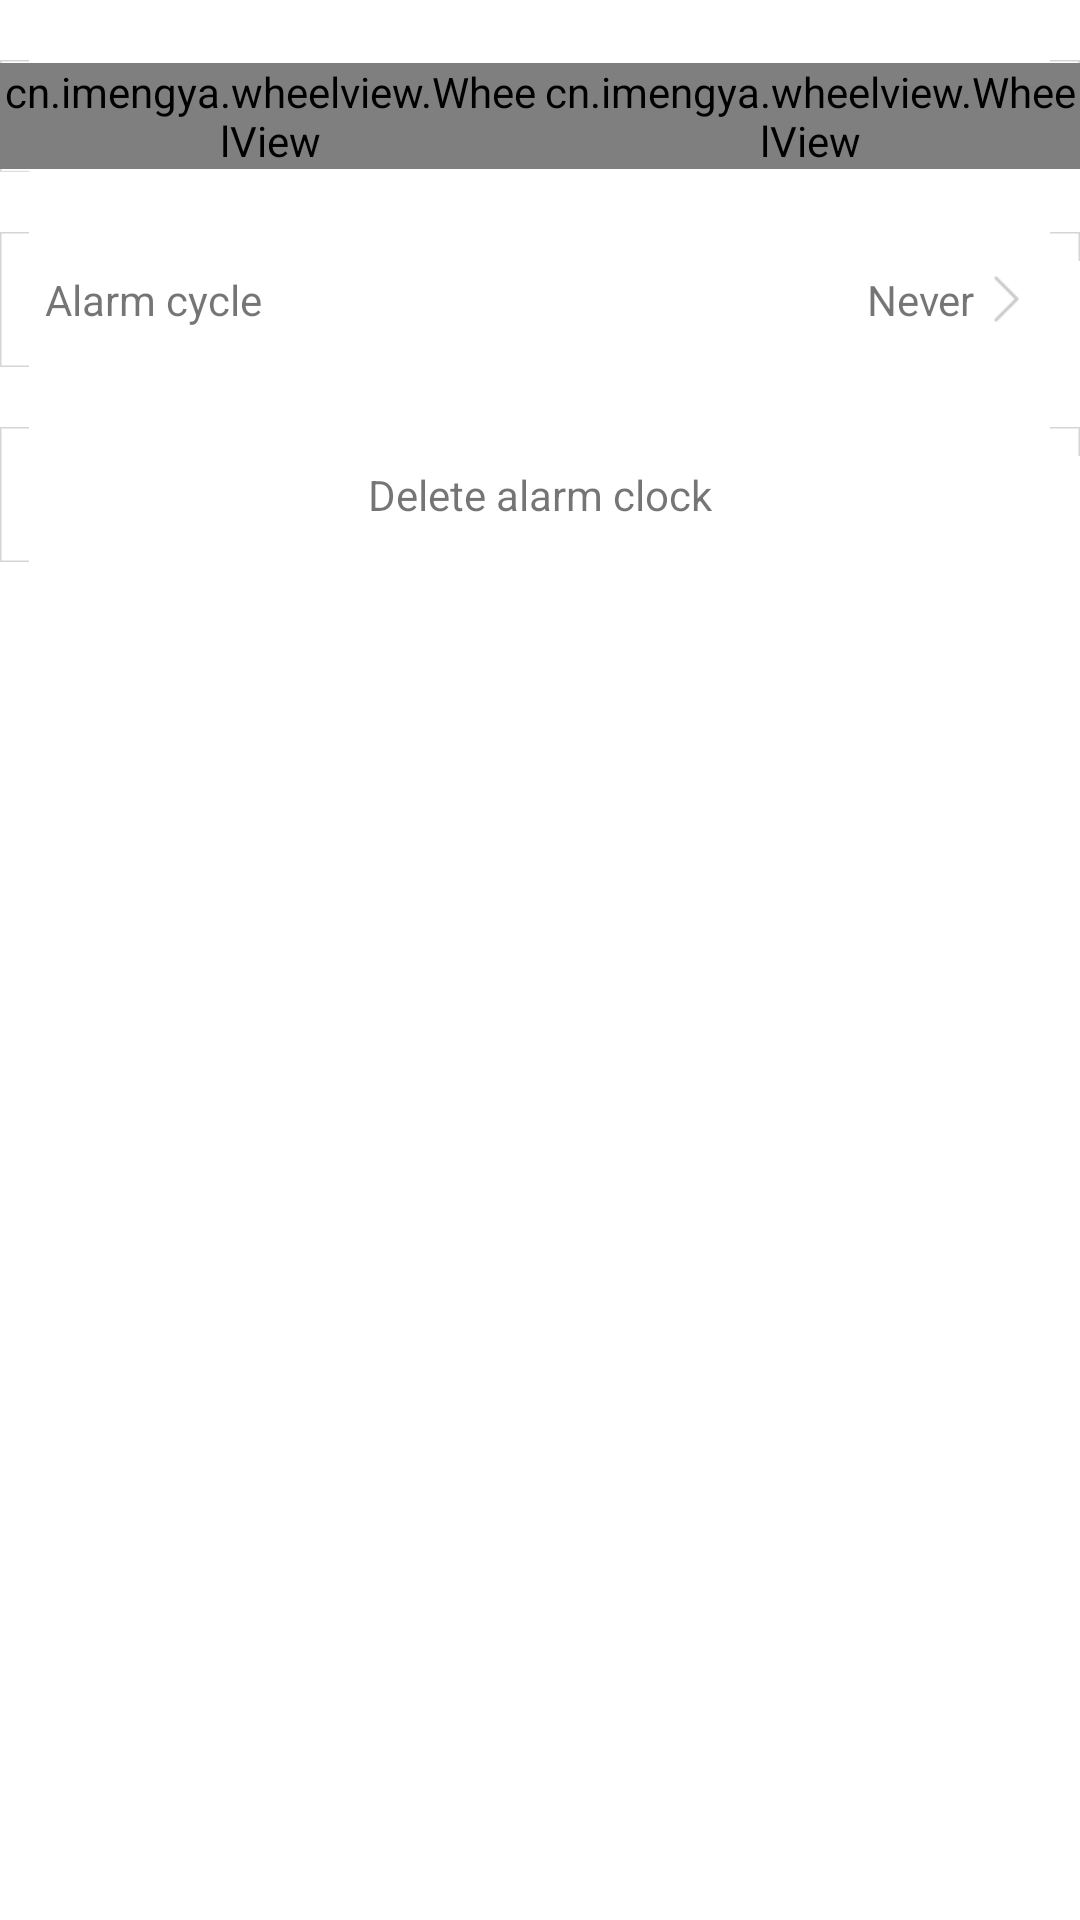

The Android layout XML behind this screen, and the referenced resources:
<!-- AndroidManifest.xml: application theme AppTheme -->
<!-- res/layout/activity_alarm_clock_edit.xml -->
<?xml version="1.0" encoding="utf-8"?>
<LinearLayout
    xmlns:android="http://schemas.android.com/apk/res/android"
    android:layout_width="match_parent"
    android:layout_height="match_parent"
    android:background="@android:color/white"
    android:orientation="vertical">

    <LinearLayout
        android:layout_width="match_parent"
        android:layout_height="wrap_content"
        android:layout_marginTop="20dp"
        android:background="@drawable/table_row_full_bg"
        android:orientation="horizontal"
        android:paddingBottom="1dp"
        android:paddingTop="1dp">

        <cn.imengya.wheelview.WheelView
            android:id="@+id/hour_wheel_view"
            android:layout_width="0dp"
            android:layout_height="wrap_content"
            android:layout_weight="1"/>

        <cn.imengya.wheelview.WheelView
            android:id="@+id/minute_wheel_view"
            android:layout_width="0dp"
            android:layout_height="wrap_content"
            android:layout_weight="1"/>
    </LinearLayout>

    <RelativeLayout
        android:id="@+id/repeat_layout"
        android:layout_width="match_parent"
        android:layout_height="wrap_content"
        android:layout_marginTop="20dp"
        android:background="@drawable/table_row_full_bg"
        android:minHeight="45dp"
        android:paddingLeft="15dp"
        android:paddingRight="15dp">

        <TextView
            android:layout_width="wrap_content"
            android:layout_height="wrap_content"
            android:layout_centerVertical="true"
            android:text="@string/clock_repeat"/>

        <TextView
            android:id="@+id/repeat_tv"
            android:layout_width="wrap_content"
            android:layout_height="wrap_content"
            android:layout_centerVertical="true"
            android:layout_toLeftOf="@+id/repeat_arrow_img"
            android:singleLine="true"
            android:text="@string/never"/>

        <ImageView
            android:id="@+id/repeat_arrow_img"
            android:layout_width="wrap_content"
            android:layout_height="wrap_content"
            android:layout_alignParentRight="true"
            android:layout_centerVertical="true"
            android:src="@drawable/arrow_next"/>
    </RelativeLayout>

    <RelativeLayout
        android:id="@+id/delete_layout"
        android:layout_width="match_parent"
        android:layout_height="wrap_content"
        android:layout_marginTop="20dp"
        android:background="@drawable/table_row_full_bg"
        android:minHeight="45dp"
        android:paddingLeft="15dp"
        android:paddingRight="15dp">

        <TextView
            android:layout_width="wrap_content"
            android:layout_height="wrap_content"
            android:layout_centerInParent="true"
            android:text="@string/delete_clock"/>

    </RelativeLayout>


</LinearLayout>
<!-- resources referenced by this layout -->
<resources>
  <!-- drawable arrow_next: png bitmap (drawable-xhdpi, 3139 bytes) -->
  <!-- drawable table_row_full_bg (drawable) -->
  <?xml version="1.0" encoding="utf-8"?>
  <selector xmlns:android="http://schemas.android.com/apk/res/android">
      <item android:drawable="@drawable/table_row_full_press" android:state_focused="true" />
      <item android:drawable="@drawable/table_row_full_press" android:state_selected="true" />
      <item android:drawable="@drawable/table_row_full_press" android:state_pressed="true" />
      <item android:drawable="@drawable/table_row_full" />
  </selector>
  <string name="clock_repeat">Alarm cycle</string>
  <string name="delete_clock">Delete alarm clock</string>
  <string name="never">Never</string>
  <style name="AppTheme" parent="Theme.AppCompat.Light.DarkActionBar">
          
          <item name="colorPrimary">@color/colorPrimary</item>
          <item name="colorPrimaryDark">@color/colorPrimaryDark</item>
          <item name="colorAccent">@color/colorAccent</item>
      </style>
  <color name="colorPrimary">#3F51B5</color>
  <color name="colorPrimaryDark">#303F9F</color>
  <color name="colorAccent">#FF4081</color>
</resources>
